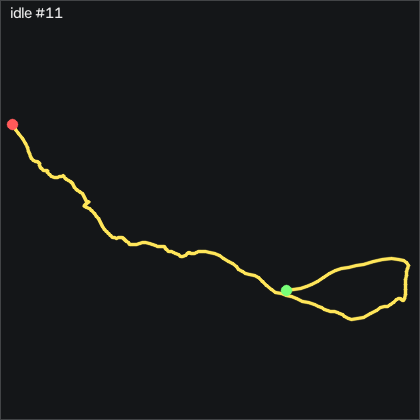

The data file committed next to this chart (first rows):
t_s, ax, ay, az, gx, gy, gz, seq
0.00000, -0.964, 0.01800, 0.188, 8.29, -1.435, 0.3097, 41524
0.01000, -0.965, 0.02000, 0.175, 7.772, -1.526, -1.855, 41525
0.02000, -0.969, 0.00300, 0.176, 6.553, -1.74, -5.757, 41526
0.03000, -0.972, -0.00800, 0.19, 5.943, -2.075, -7.099, 41527
0.04000, -0.963, -0.00700, 0.195, 6.278, -3.417, -5.3, 41528
0.05000, -0.942, -0.00400, 0.199, 6.766, -4.728, -2.83, 41529
0.06000, -0.926, -0.00400, 0.19, 6.949, -4.667, -2.983, 41530
0.07000, -0.922, -0.00700, 0.183, 6.949, -3.478, -5.544, 41531
0.08000, -0.926, -0.01400, 0.183, 6.918, -2.045, -7.983, 41532
0.09000, -0.934, -0.01900, 0.197, 7.223, -1.252, -7.983, 41533
0.101, -0.935, -0.01700, 0.207, 8.229, -1.435, -5.849, 41534
0.11, -0.934, -0.00800, 0.216, 9.51, -2.045, -3.257, 41535
0.12, -0.924, 0.00700, 0.22, 10.64, -2.715, -1.062, 41536
0.13, -0.914, 0.02100, 0.222, 10.73, -2.411, -1.245, 41537
0.14, -0.909, 0.02900, 0.21, 9.571, -1.404, -3.806, 41538
0.15, -0.911, 0.03000, 0.212, 7.925, 0.5468, -5.879, 41539
0.16, -0.917, 0.02800, 0.208, 5.851, 1.797, -7.19, 41540
0.17, -0.925, 0.02800, 0.195, 3.656, 2.437, -7.129, 41541
0.18, -0.931, 0.01600, 0.192, 1.461, 2.925, -6.794, 41542
0.19, -0.937, 0.00600, 0.194, -0.2775, 3.321, -6.458, 41543
0.2, -0.937, -0.00900, 0.197, -1.039, 3.535, -4.995, 41544
0.21, -0.935, -0.00600, 0.195, -0.7035, 3.992, -3.074, 41545
0.22, -0.936, -0.01200, 0.199, -0.3075, 4.724, -3.105, 41546
0.231, -0.953, -0.01200, 0.184, -0.00247, 5.516, -5.147, 41547
0.24, -0.971, -0.01500, 0.181, -0.06347, 6.309, -8.47, 41548
0.25, -0.986, -0.01400, 0.178, -0.3995, 5.73, -12.8, 41549
0.26, -0.995, -0.01800, 0.175, -1.039, 4.144, -17.25, 41550
0.271, -0.983, -0.02700, 0.179, -1.435, 2.132, -19.6, 41551
0.28, -0.963, -0.02800, 0.184, -1.344, -0.03323, -18.29, 41552
0.29, -0.94, -0.01700, 0.185, -0.7955, -1.283, -14.08, 41553
0.3, -0.928, -0.01600, 0.182, -1.069, -1.252, -9.873, 41554
0.31, -0.927, -0.01900, 0.178, -1.771, 0.08877, -8.257, 41555
0.32, -0.939, -0.02700, 0.184, -2.777, 1.644, -8.958, 41556
0.33, -0.953, -0.03600, 0.193, -3.325, 2.833, -9.659, 41557
0.34, -0.959, -0.03200, 0.196, -3.264, 2.65, -8.684, 41558
0.35, -0.947, -0.02200, 0.195, -3.143, 1.553, -5.727, 41559
0.36, -0.936, -0.01700, 0.18, -3.478, 0.6988, -1.641, 41560
0.37, -0.935, -0.02100, 0.176, -4.301, 1.248, 1.956, 41561
0.38, -0.948, -0.02500, 0.168, -5.429, 2.467, 1.987, 41562
0.39, -0.977, -0.04300, 0.179, -6.435, 4.114, -0.7883, 41563
0.401, -0.996, -0.05100, 0.176, -7.228, 3.687, -5.574, 41564
0.41, -0.999, -0.06900, 0.177, -7.289, 2.102, -8.928, 41565
0.42, -0.986, -0.07300, 0.177, -6.069, 0.4548, -9.873, 41566
0.43, -0.966, -0.06500, 0.176, -4.362, -1.191, -11.58, 41567
0.441, -0.958, -0.06600, 0.181, -3.356, -1.77, -13.65, 41568
0.45, -0.946, -0.06000, 0.17, -2.899, -2.075, -15.06, 41569
0.46, -0.942, -0.06300, 0.166, -2.99, -1.831, -15.27, 41570
0.47, -0.946, -0.06800, 0.174, -3.143, -0.9782, -15.18, 41571
0.48, -0.951, -0.06100, 0.167, -3.234, -0.7952, -15.61, 41572
0.49, -0.958, -0.06900, 0.175, -3.844, -0.5512, -15.76, 41573
0.5, -0.959, -0.07000, 0.183, -3.844, -0.8252, -16.03, 41574
0.51, -0.957, -0.07500, 0.195, -3.478, -1.587, -15.67, 41575
0.52, -0.949, -0.05800, 0.18, -2.807, -1.435, -13.56, 41576
0.53, -0.943, -0.06400, 0.173, -3.478, -1.923, -11.86, 41577
0.54, -0.951, -0.07800, 0.177, -5.063, -1.648, -11.86, 41578
0.55, -0.946, -0.08200, 0.184, -6.161, -1.892, -10.3, 41579
0.56, -0.944, -0.08500, 0.195, -6.679, -2.075, -7.129, 41580
0.571, -0.942, -0.09300, 0.191, -6.832, -2.533, -4.507, 41581
0.58, -0.942, -0.09100, 0.185, -6.008, -2.258, -3.196, 41582
0.59, -0.945, -0.08800, 0.178, -5.582, -1.801, -3.714, 41583
... 140 more rows
